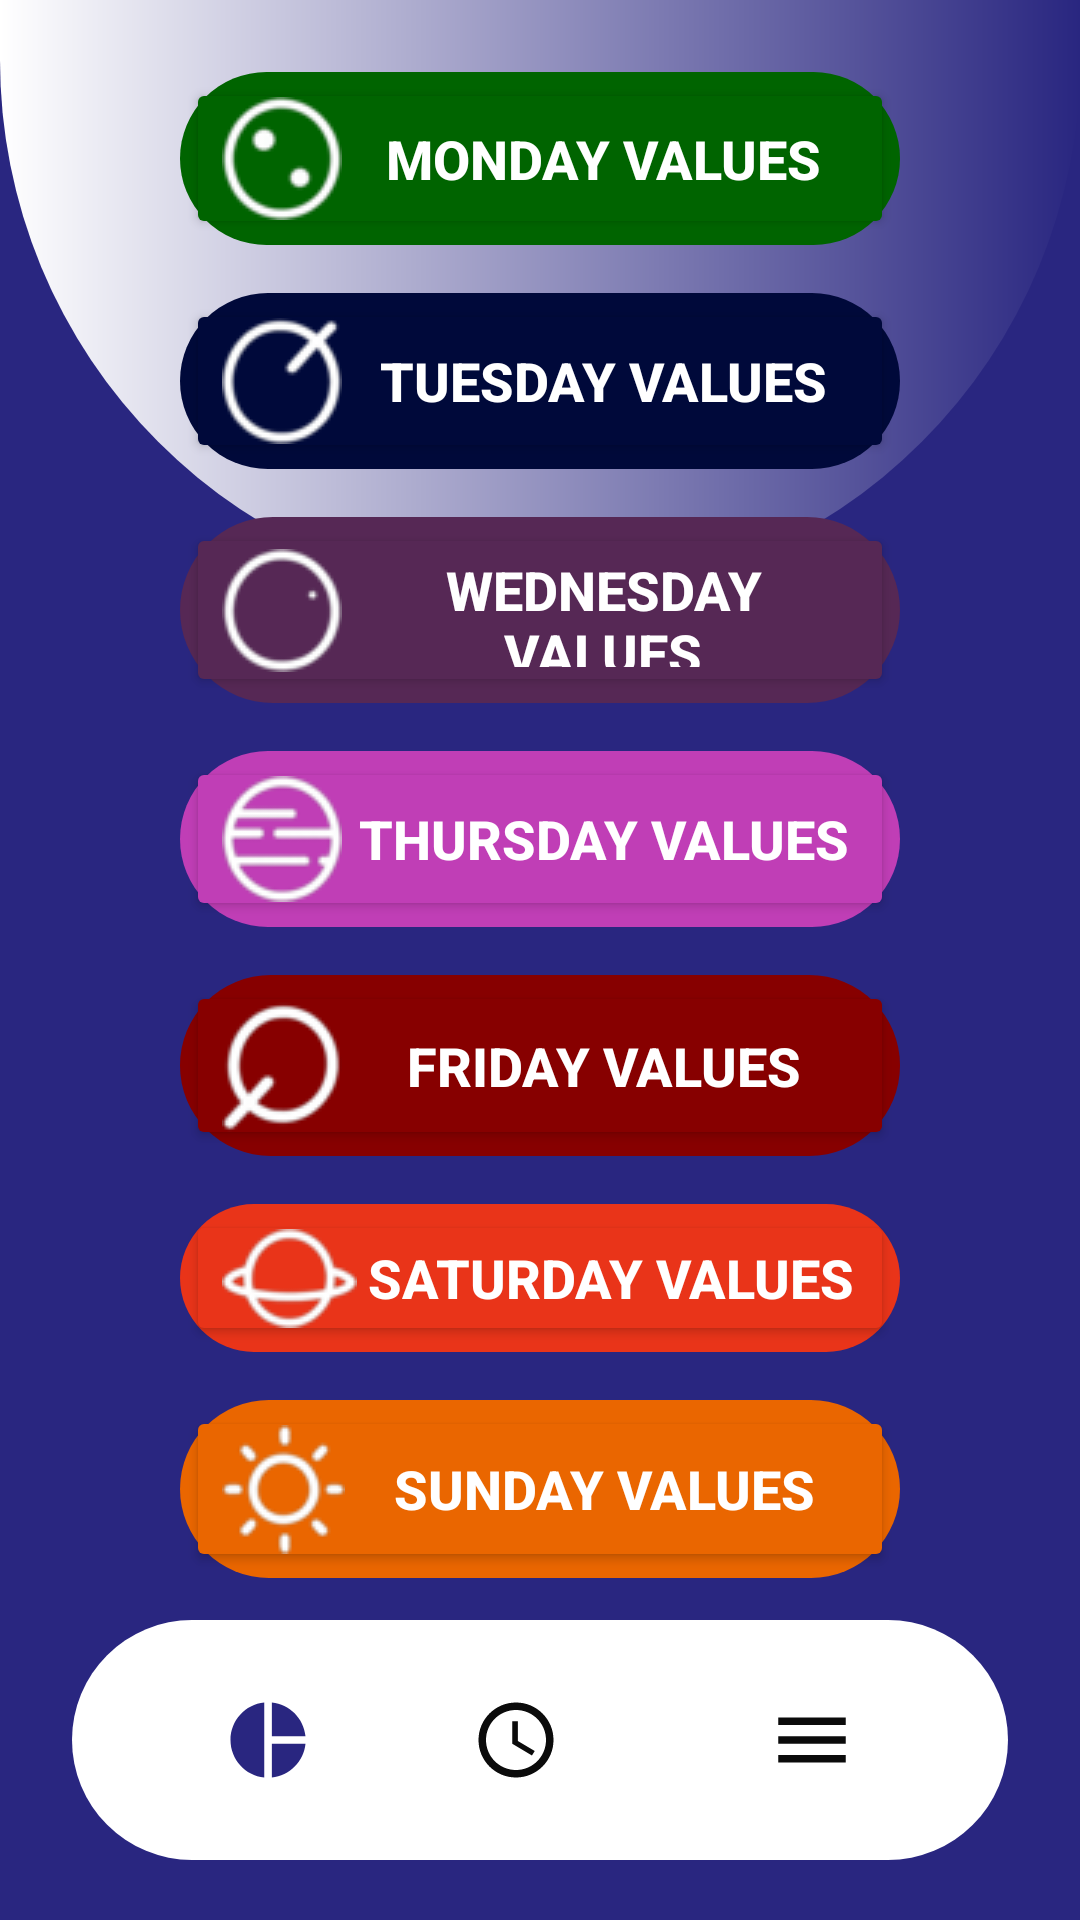

Here is an Android app screen rendered from its layout file. Give the layout XML and the strings, colors and styles it references.
<!-- AndroidManifest.xml: application theme Theme.DreamHealthy -->
<!-- res/layout/activity_week_values_menu.xml -->
<?xml version="1.0" encoding="utf-8"?>
<androidx.constraintlayout.widget.ConstraintLayout xmlns:android="http://schemas.android.com/apk/res/android"
    xmlns:app="http://schemas.android.com/apk/res-auto"
    xmlns:tools="http://schemas.android.com/tools"
    android:id="@+id/week_values_menu"
    android:layout_width="match_parent"
    android:layout_height="match_parent"
    android:layout_gravity="center"
    android:background="@color/blue_background"
    tools:context=".WeekValuesMenuActivity">
    
    <LinearLayout
        android:layout_width="0dp"
        android:layout_height="200dp"
        android:gravity="center"
        android:orientation="vertical"
        android:background="@drawable/backgound_rounded"
        app:layout_constraintStart_toStartOf="parent"
        app:layout_constraintEnd_toEndOf="parent"
        app:layout_constraintTop_toTopOf="parent">
    </LinearLayout>
    <LinearLayout
        android:layout_width="0dp"
        android:layout_height="0dp"
        app:layout_constraintTop_toTopOf="parent"
        app:layout_constraintStart_toStartOf="parent"
        app:layout_constraintEnd_toEndOf="parent"
        app:layout_constraintBottom_toTopOf="@+id/bar_button"
        android:layout_marginTop="20dp"
        android:layout_marginEnd="60dp"
        android:layout_marginStart="60dp"
        android:layout_marginBottom="10dp"
        android:orientation="vertical"
        android:gravity="center">
        <LinearLayout
            android:layout_width="match_parent"
            android:layout_height="wrap_content"
            android:background="@drawable/bottom_shape_navigation"
            android:backgroundTint="@color/green_dark"
            android:layout_weight="1"
            android:orientation="vertical"
            android:gravity="center"
            android:layout_marginTop="4dp"
            android:layout_marginBottom="8dp"
            android:padding="2dp">
            <Button
                android:id="@+id/monday_values_bt"
                android:drawableLeft="@drawable/img_moon_white"
                android:backgroundTint="@color/green_dark"
                android:drawablePadding="2dp"
                android:text="Monday values"
                android:textColor="@color/white"
                android:textSize="18sp"
                android:gravity="center"
                android:textStyle="bold"
                android:layout_width="match_parent"
                android:layout_height="wrap_content"
                android:layout_weight="1"/>
        </LinearLayout>
        <LinearLayout
            android:layout_width="match_parent"
            android:layout_height="wrap_content"
            android:background="@drawable/bottom_shape_navigation"
            android:backgroundTint="@color/blue_dark"
            android:layout_weight="1"
            android:orientation="vertical"
            android:gravity="center"
            android:layout_marginTop="8dp"
            android:layout_marginBottom="8dp"
            android:padding="2dp">
            <Button
                android:id="@+id/tuesday_values_bt"
                android:drawableLeft="@drawable/mars_white"
                android:backgroundTint="@color/blue_dark"
                android:drawablePadding="2dp"
                android:text="Tuesday values"
                android:textSize="18sp"
                android:gravity="center"
                android:textStyle="bold"
                android:textColor="@color/white"
                android:layout_width="match_parent"
                android:layout_height="wrap_content"
                android:layout_weight="1"/>
        </LinearLayout>
        <LinearLayout
            android:layout_width="match_parent"
            android:layout_height="wrap_content"
            android:background="@drawable/bottom_shape_navigation"
            android:backgroundTint="@color/purple_dark"
            android:layout_weight="1"
            android:orientation="vertical"
            android:gravity="center"
            android:layout_marginTop="8dp"
            android:layout_marginBottom="8dp"
            android:padding="2dp">
            <Button
                android:id="@+id/wednesday_values_bt"
                android:drawableLeft="@drawable/mercury_white"
                android:backgroundTint="@color/purple_dark"
                android:drawablePadding="2dp"
                android:text="Wednesday values"
                android:textSize="18sp"
                android:gravity="center"
                android:textStyle="bold"
                android:textColor="@color/white"
                android:layout_width="match_parent"
                android:layout_height="wrap_content"
                android:layout_weight="1"/>
        </LinearLayout>
        <LinearLayout
            android:layout_width="match_parent"
            android:layout_height="wrap_content"
            android:background="@drawable/bottom_shape_navigation"
            android:backgroundTint="@color/purple_light"
            android:layout_weight="1"
            android:orientation="vertical"
            android:gravity="center"
            android:layout_marginTop="8dp"
            android:layout_marginBottom="8dp"
            android:padding="2dp">
            <Button
                android:id="@+id/thursday_values_bt"
                android:drawableLeft="@drawable/jupiter_white"
                android:backgroundTint="@color/purple_light"
                android:drawablePadding="2dp"
                android:text="Thursday values"
                android:textSize="18sp"
                android:gravity="center"
                android:textStyle="bold"
                android:textColor="@color/white"
                android:layout_width="match_parent"
                android:layout_height="wrap_content"
                android:layout_weight="1"/>
        </LinearLayout>
        <LinearLayout
            android:layout_width="match_parent"
            android:layout_height="wrap_content"
            android:background="@drawable/bottom_shape_navigation"
            android:backgroundTint="@color/red_dark"
            android:layout_weight="1"
            android:orientation="vertical"
            android:gravity="center"
            android:layout_marginTop="8dp"
            android:layout_marginBottom="8dp"
            android:padding="2dp">
            <Button
                android:id="@+id/friday_values_bt"
                android:drawableLeft="@drawable/venus_white"
                android:backgroundTint="@color/red_dark"
                android:drawablePadding="2dp"
                android:text="Friday values"
                android:textSize="18sp"
                android:gravity="center"
                android:textStyle="bold"
                android:textColor="@color/white"
                android:layout_width="match_parent"
                android:layout_height="wrap_content"
                android:layout_weight="1"/>
        </LinearLayout>
        <LinearLayout
            android:layout_width="match_parent"
            android:layout_height="wrap_content"
            android:background="@drawable/bottom_shape_navigation"
            android:backgroundTint="@color/red_light"
            android:layout_weight="1"
            android:orientation="vertical"
            android:gravity="center"
            android:layout_marginTop="8dp"
            android:layout_marginBottom="8dp"
            android:padding="2dp">
            <Button
                android:id="@+id/saturday_values_bt"
                android:drawableLeft="@drawable/saturn_white"
                android:backgroundTint="@color/red_light"
                android:drawablePadding="2dp"
                android:text="Saturday values"
                android:textSize="18sp"
                android:gravity="center"
                android:textStyle="bold"
                android:textColor="@color/white"
                android:layout_width="match_parent"
                android:layout_height="wrap_content"
                android:layout_weight="1"/>
        </LinearLayout>
        <LinearLayout
            android:layout_width="match_parent"
            android:layout_height="wrap_content"
            android:background="@drawable/bottom_shape_navigation"
            android:backgroundTint="@color/orange"
            android:layout_weight="1"
            android:orientation="vertical"
            android:gravity="center"
            android:layout_marginTop="8dp"
            android:layout_marginBottom="4dp"
            android:padding="2dp">
            <Button
                android:id="@+id/sunday_values_bt"
                android:drawableLeft="@drawable/sun_white"
                android:backgroundTint="@color/orange"
                android:drawablePadding="2dp"
                android:text="Sunday values"
                android:textSize="18sp"
                android:gravity="center"
                android:textStyle="bold"
                android:textColor="@color/white"
                android:layout_width="match_parent"
                android:layout_height="wrap_content"
                android:layout_weight="1"/>
        </LinearLayout>
    </LinearLayout>


    
    <LinearLayout
        android:id="@+id/bar_button"
        android:layout_width="match_parent"
        android:layout_height="80dp"
        android:layout_alignParentBottom="true"
        android:background="@drawable/bottom_shape_navigation"
        android:backgroundTint="@color/white"
        android:padding="4dp"
        android:paddingEnd="16dp"
        android:paddingStart="16dp"
        android:gravity="center"
        android:orientation="horizontal"
        android:layout_marginStart="24dp"
        android:layout_marginEnd="24dp"
        android:layout_marginBottom="20dp"
        android:layout_alignParentStart="true"
        app:layout_constraintBottom_toBottomOf="parent">


        <ImageButton
            android:id="@+id/week_values_bt"
            android:src="@drawable/pie_chart_blue"
            android:layout_width="wrap_content"
            android:layout_weight="1"
            android:layout_height="60dp"
            android:layout_margin="5dp"
            android:backgroundTint="@color/white"
            android:padding="15dp"
            android:contentDescription="Week's values"/>
        <TextView
            android:id="@+id/menu_text_button"
            android:layout_width="wrap_content"
            android:layout_height="wrap_content"
            android:text=""
            android:textColor="@color/blue_background"
            android:textSize="16sp"
            android:textStyle="bold"
            android:layout_marginStart="-16dp"
            android:layout_marginLeft="4dp"
            android:layout_marginBottom="5dp"
            android:layout_marginTop="5dp"/>
        <ImageButton
            android:id="@+id/my_alarms_clock_bt"
            android:src="@drawable/clock_black"
            android:layout_width="wrap_content"
            android:layout_weight="1"
            android:layout_height="60dp"
            android:layout_margin="5dp"
            android:backgroundTint="@color/white"
            android:padding="15dp"
            android:contentDescription="All my alarms clock"/>
        <ImageButton
            android:id="@+id/menuBt"
            android:src="@drawable/icon_hamburger_menu_black"
            android:layout_width="wrap_content"
            android:layout_weight="1"
            android:layout_height="60dp"
            android:layout_margin="5dp"
            android:backgroundTint="@color/white"
            android:padding="15dp"
            android:contentDescription="Menu"/>
    </LinearLayout>
</androidx.constraintlayout.widget.ConstraintLayout>
<!-- resources referenced by this layout -->
<resources>
  <color name="blue_background">#292680</color>
  <color name="blue_dark">#00093A</color>
  <color name="green_dark">#006400</color>
  <color name="orange">#EA6600</color>
  
      //trasparence
  <color name="purple_dark">#562855</color>
  <color name="purple_light">#C03EB6</color>
  <color name="red_dark">#870000</color>
  <color name="red_light">#E93419</color>
  <color name="white">#FFFFFFFF</color>
  <!-- drawable backgound_rounded (drawable) -->
  <?xml version="1.0" encoding="utf-8"?>
  <shape xmlns:android="http://schemas.android.com/apk/res/android">
      <corners
          android:bottomRightRadius="200dp"
          android:bottomLeftRadius="200dp">
      </corners>
      <gradient
          android:type="linear"
          android:angle="0"
          android:startColor="@color/white"
          android:endColor="@color/blue_background">
      </gradient>
  
  </shape>
  <!-- drawable bottom_shape_navigation (drawable) -->
  <?xml version="1.0" encoding="utf-8"?>
  <shape xmlns:android="http://schemas.android.com/apk/res/android"
      android:shape="rectangle">
      <corners
          android:topLeftRadius="40dp"
          android:topRightRadius="40dp"
          android:bottomLeftRadius="40dp"
          android:bottomRightRadius="40dp"/>
      <padding
          android:bottom="7dp"
          android:left="10dp"
          android:right="10dp"
          android:top="7dp"/>
      <solid
          android:color="@color/white"/>
  </shape>
  <!-- drawable clock_black (drawable) -->
  <vector xmlns:android="http://schemas.android.com/apk/res/android" android:height="30dp" android:tint="#0B0B0B" android:viewportHeight="24" android:viewportWidth="24" android:width="30dp">
        
      <path android:fillColor="@android:color/white" android:pathData="M11.99,2C6.47,2 2,6.48 2,12s4.47,10 9.99,10C17.52,22 22,17.52 22,12S17.52,2 11.99,2zM12,20c-4.42,0 -8,-3.58 -8,-8s3.58,-8 8,-8 8,3.58 8,8 -3.58,8 -8,8z"/>
        
      <path android:fillColor="@android:color/white" android:pathData="M12.5,7H11v6l5.25,3.15 0.75,-1.23 -4.5,-2.67z"/>
      
  </vector>
  <!-- drawable icon_hamburger_menu_black (drawable) -->
  <vector xmlns:android="http://schemas.android.com/apk/res/android" android:height="30dp" android:tint="#0B0B0B" android:viewportHeight="24" android:viewportWidth="24" android:width="30dp">
        
      <path android:fillColor="@android:color/white" android:pathData="M3,18h18v-2L3,16v2zM3,13h18v-2L3,11v2zM3,6v2h18L21,6L3,6z"/>
      
  </vector>
  <!-- drawable img_moon_white: png bitmap (drawable, 4283 bytes) -->
  <!-- drawable jupiter_white: png bitmap (drawable, 4445 bytes) -->
  <!-- drawable mars_white: png bitmap (drawable, 4140 bytes) -->
  <!-- drawable mercury_white: png bitmap (drawable, 3830 bytes) -->
  <!-- drawable pie_chart_blue (drawable) -->
  <vector xmlns:android="http://schemas.android.com/apk/res/android" android:height="30dp" android:tint="#292680" android:viewportHeight="24" android:viewportWidth="24" android:width="30dp">
        
      <path android:fillColor="@android:color/white" android:pathData="M11,2v20c-5.07,-0.5 -9,-4.79 -9,-10s3.93,-9.5 9,-10zM13.03,2v8.99L22,10.99c-0.47,-4.74 -4.24,-8.52 -8.97,-8.99zM13.03,13.01L13.03,22c4.74,-0.47 8.5,-4.25 8.97,-8.99h-8.97z"/>
      
  </vector>
  <!-- drawable saturn_white: png bitmap (drawable, 3758 bytes) -->
  <!-- drawable sun_white: png bitmap (drawable, 4233 bytes) -->
  <!-- drawable venus_white: png bitmap (drawable, 4122 bytes) -->
  <style name="Theme.DreamHealthy" parent="Base.Theme.DreamHealthy" />
  <style name="Base.Theme.DreamHealthy" parent="Theme.Material3.DayNight.NoActionBar">
          
          
      </style>
</resources>
